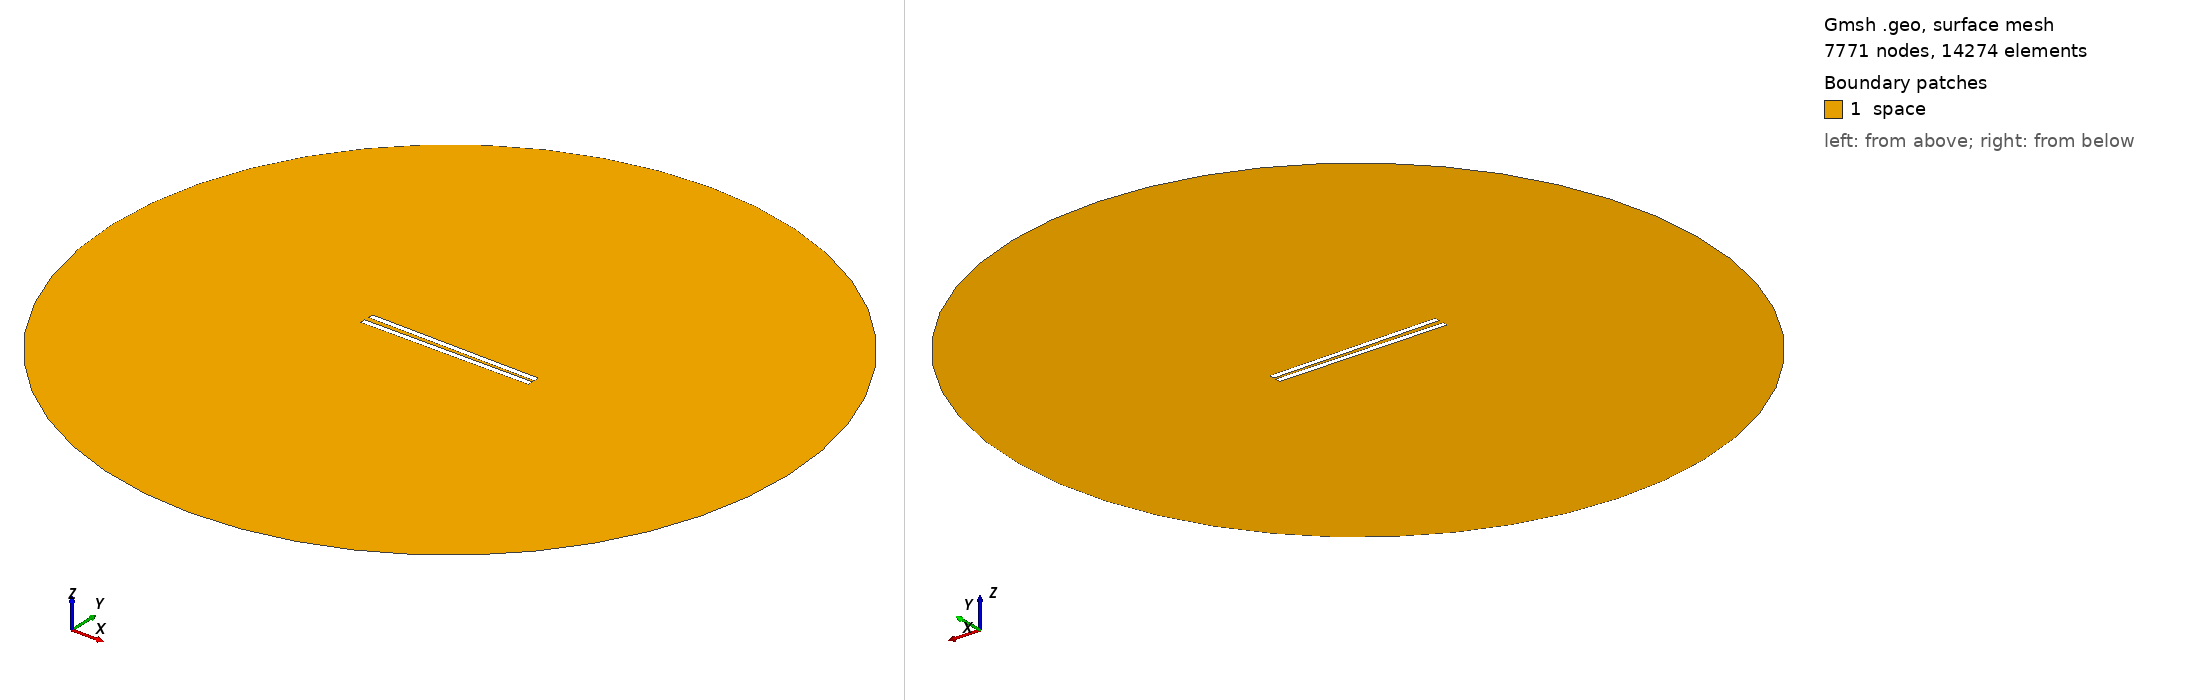

Gmsh geometry script, surface-meshed: 7771 nodes, 14274 surface elements. Boundary patches (legend numbers): 1 space. Left view from above one corner, right view from below the opposite corner. Legend entries are the model's physical surfaces. The drawing asked Gmsh for element sizes between 1% and 20% of the model's largest extent; the script's own settings can give other sizes.

=== 559.geo (drawn) ===
// Set the geometry kernel
SetFactory("OpenCASCADE");

//---------------------------------------
// Rectangles
//---------------------------------------

// Rectangle 1 (top)
Point(1) = {-49.62222222222222, 1.0277777777777777, 0, 1.0};
Point(2) = {49.62222222222222, 1.0277777777777777, 0, 1.0};
Point(3) = {49.62222222222222, 4.272222222222222, 0, 1.0};
Point(4) = {-49.62222222222222, 4.272222222222222, 0, 1.0};

Line(1) = {1, 2};
Line(2) = {2, 3};
Line(3) = {3, 4};
Line(4) = {4, 1};

Line Loop(1) = {1, 2, 3, 4};
Plane Surface(1) = {1};

Rotate { {0, 0, 1}, {0,  1.0277777777777777,  0}, -0.014 } {
  Surface{1};
}

// Rectangle 2 (bottom)
Point(5) = {-49.62222222222222, -1.0277777777777777, 0, 1.0};
Point(6) = {49.62222222222222, -1.0277777777777777, 0, 1.0};
Point(7) = {49.62222222222222, -4.272222222222222, 0, 1.0};
Point(8) = {-49.62222222222222, -4.272222222222222, 0, 1.0};

Line(5) = {5, 6};
Line(6) = {6, 7};
Line(7) = {7, 8};
Line(8) = {8, 5};

Line Loop(2) = {5, 6, 7, 8};
Plane Surface(2) = {2}; 


//---------------------------------------
// Circle
//---------------------------------------

// Define points
Point(9) = {0, 0, 0};        // Center
Point(10) = {200, 0, 0};     // Start point
Point(11) = {0, 200, 0};     // 90 degrees
Point(12) = {-200, 0, 0};    // 180 degrees
Point(13) = {0, -200, 0};    // 270 degrees

// Define circle arcs (each needs start, center, end)
Circle(9) = {10, 9, 11};
Circle(10) = {11, 9, 12};
Circle(11) = {12, 9, 13};
Circle(12) = {13, 9, 10};

// Define curve loop and surface if needed
Curve Loop(3) = {9, 10, 11, 12};
Surface(3) = {3};

//---------------------------------------
// Define Physical Groups
//---------------------------------------                

//--- Physical Curves
// Physical groups for boundaries
Physical Line("force_segment", 10) = {1};
Physical Line("upper_plate", 11) = {2, 3, 4};
Physical Line("lower_plate", 12) = {5, 6, 7, 8};
Physical Line("boundary", 20) = {9, 10, 11, 12};

// Subtract Rectangles from Circle
BooleanDifference{ Surface{3}; Delete; }{ Surface{1}; Surface{2}; Delete; }
//--- Physical Surfaces
Physical Surface("space", 30) = {3};


//---------------------------------------
// Fine mesh near the plates
//--------------------------------------- 

// Define a distance field for mesh refinement
Field[1] = Distance;
Field[1].CurvesList = {1, 2, 3, 4, 5, 6, 7, 8};  // Rectangle curves
Field[1].NumPointsPerCurve = 200;

c = 0.3;
// Define threshold field to control mesh size based on distance to attractor
Field[2] = Threshold;
Field[2].IField = 1;
Field[2].LcMin = c; // Minimum element size near the attractor
Field[2].LcMax = 100*c;  // Maximum element size away from the attractor
Field[2].DistMin = 0.01;
Field[2].DistMax = 40;

Background Field = 2;

//---------------------------------------
// 6. Generate the Mesh
//---------------------------------------
Mesh 2;  // 2D mesh generation
